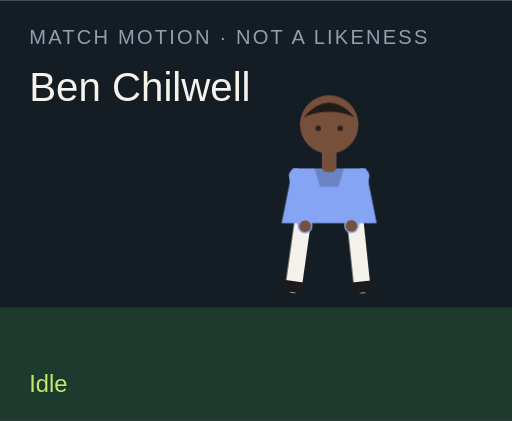
t = 0.00 s
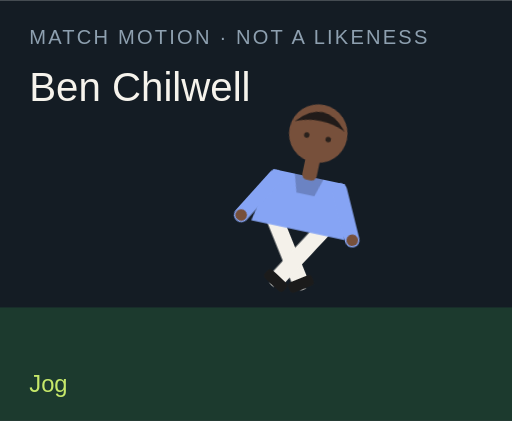
t = 1.50 s
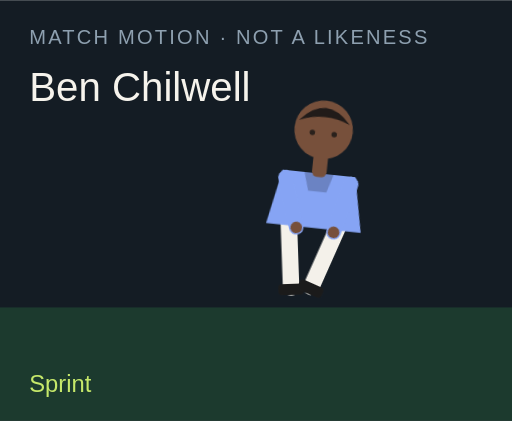
t = 3.00 s
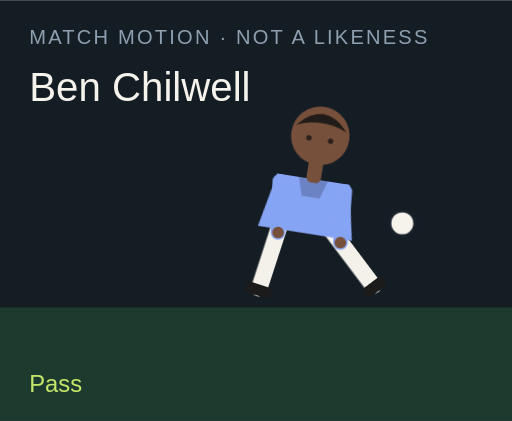
t = 4.50 s
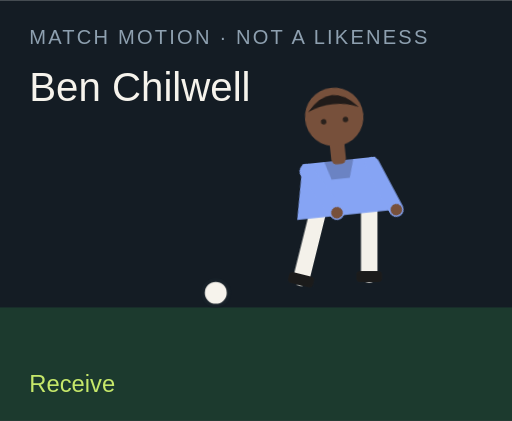
t = 6.00 s
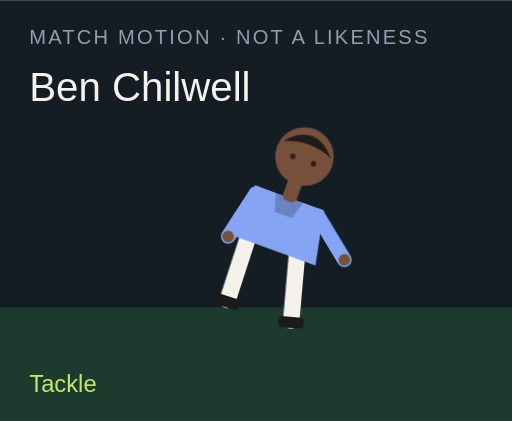
t = 7.50 s

The animated SVG that drew these frames (rendered in a browser with its animation timeline set to each time). Animation: 18 CSS @keyframes rules; one cycle of 9.00 s, repeats indefinitely.

<?xml version="1.0" encoding="UTF-8"?>
<svg xmlns="http://www.w3.org/2000/svg" viewBox="0 0 280 230" role="img">
  <style>@media (prefers-reduced-motion: reduce){animate,animateTransform{display:none}}</style>
  <rect width="280" height="230" fill="#141c24"/>
  <rect y="168" width="280" height="62" fill="#1c3a2e"/>
  <text x="16" y="24" fill="#8ea0b0" font-family="Arial,sans-serif" font-size="11" letter-spacing="1.2">MATCH MOTION · NOT A LIKENESS</text>
  <text x="16" y="55" fill="#f6f3ec" font-family="Impact,sans-serif" font-size="22">Ben Chilwell</text>
  <circle r="7" fill="#f6f3ec" stroke="#172028" stroke-width="2" id="motion-1734" cx="150" cy="160" opacity="0">
    
    
    
  </circle>
  <g transform="translate(132 40)">
    <g id="motion-1756" transform="rotate(0 48 90)">
      
      <g id="motion-1758" transform="translate(0 0)">
        
        <g transform="translate(34 78)"><g id="motion-1760" transform="rotate(8)"><path d="M0 0 V38" stroke="#f4f1ea" stroke-width="9" stroke-linecap="round"/><rect x="-7" y="36" width="14" height="6" rx="2" fill="#1b1b1b"/></g></g>
        <g transform="translate(62 78)"><g id="motion-1762" transform="rotate(-6)"><path d="M0 0 V38" stroke="#f4f1ea" stroke-width="9" stroke-linecap="round"/><rect x="-7" y="36" width="14" height="6" rx="2" fill="#1b1b1b"/></g></g>
        <path d="M28 52 h40 l6 30 H22 Z" fill="#86a4f4"/>
        <path d="M40 52 h16 l-3 10 H43 Z" fill="#000" opacity=".2"/>
        <g transform="translate(30 56)"><g id="motion-1764" transform="rotate(-10)"><path d="M0 0 V28" stroke="#86a4f4" stroke-width="8" stroke-linecap="round"/><circle cx="0" cy="28" r="3.2" fill="#77503b"/></g></g>
        <g transform="translate(66 56)"><g id="motion-1766" transform="rotate(12)"><path d="M0 0 V28" stroke="#86a4f4" stroke-width="8" stroke-linecap="round"/><circle cx="0" cy="28" r="3.2" fill="#77503b"/></g></g>
        <rect x="44" y="40" width="8" height="14" rx="3" fill="#77503b"/>
        <circle cx="48" cy="28" r="16" fill="#77503b"/>
        <path d="M34 24 Q48 8 62 24 Q48 18 34 24" fill="#211b19"/>
        <circle cx="42" cy="30" r="1.5" fill="#2a211c"/><circle cx="54" cy="30" r="1.5" fill="#2a211c"/>
      </g>
    </g>
  </g>
  <text x="16" y="214" fill="#c6e86a" font-family="Arial,sans-serif" font-size="13" opacity="1" id="motion-1738">Idle</text><text x="16" y="214" fill="#c6e86a" font-family="Arial,sans-serif" font-size="13" opacity="0" id="motion-1740">Jog</text><text x="16" y="214" fill="#c6e86a" font-family="Arial,sans-serif" font-size="13" opacity="0" id="motion-1742">Sprint</text><text x="16" y="214" fill="#c6e86a" font-family="Arial,sans-serif" font-size="13" opacity="0" id="motion-1744">Dribble</text><text x="16" y="214" fill="#c6e86a" font-family="Arial,sans-serif" font-size="13" opacity="0" id="motion-1746">Pass</text><text x="16" y="214" fill="#c6e86a" font-family="Arial,sans-serif" font-size="13" opacity="0" id="motion-1748">Shoot</text><text x="16" y="214" fill="#c6e86a" font-family="Arial,sans-serif" font-size="13" opacity="0" id="motion-1750">Receive</text><text x="16" y="214" fill="#c6e86a" font-family="Arial,sans-serif" font-size="13" opacity="0" id="motion-1752">Tackle</text><text x="16" y="214" fill="#c6e86a" font-family="Arial,sans-serif" font-size="13" opacity="0" id="motion-1754">Point</text>
<style>@keyframes track-1735{0%{cx:150px}11.1%{cx:156px}22.2%{cx:164px}33.300000000000004%{cx:142px}44.4%{cx:190px}55.60000000000001%{cx:250px}66.7%{cx:118px}77.8%{cx:150px}88.9%{cx:150px}100%{cx:150px}}@keyframes track-1736{0%{cy:160px}11.1%{cy:158px}22.2%{cy:154px}33.300000000000004%{cy:156px}44.4%{cy:148px}55.60000000000001%{cy:96px}66.7%{cy:160px}77.8%{cy:160px}88.9%{cy:160px}100%{cy:160px}}@keyframes track-1737{0%{opacity:0}11.1%{opacity:0}22.2%{opacity:0}33.300000000000004%{opacity:1}44.4%{opacity:1}55.60000000000001%{opacity:1}66.7%{opacity:1}77.8%{opacity:0}88.9%{opacity:0}100%{opacity:0}}@keyframes track-1739{0%{opacity:1}11.1%{opacity:0}22.2%{opacity:0}33.300000000000004%{opacity:0}44.4%{opacity:0}55.60000000000001%{opacity:0}66.7%{opacity:0}77.8%{opacity:0}88.9%{opacity:0}100%{opacity:1}}@keyframes track-1741{0%{opacity:0}11.1%{opacity:1}22.2%{opacity:0}33.300000000000004%{opacity:0}44.4%{opacity:0}55.60000000000001%{opacity:0}66.7%{opacity:0}77.8%{opacity:0}88.9%{opacity:0}100%{opacity:0}}@keyframes track-1743{0%{opacity:0}11.1%{opacity:0}22.2%{opacity:1}33.300000000000004%{opacity:0}44.4%{opacity:0}55.60000000000001%{opacity:0}66.7%{opacity:0}77.8%{opacity:0}88.9%{opacity:0}100%{opacity:0}}@keyframes track-1745{0%{opacity:0}11.1%{opacity:0}22.2%{opacity:0}33.300000000000004%{opacity:1}44.4%{opacity:0}55.60000000000001%{opacity:0}66.7%{opacity:0}77.8%{opacity:0}88.9%{opacity:0}100%{opacity:0}}@keyframes track-1747{0%{opacity:0}11.1%{opacity:0}22.2%{opacity:0}33.300000000000004%{opacity:0}44.4%{opacity:1}55.60000000000001%{opacity:0}66.7%{opacity:0}77.8%{opacity:0}88.9%{opacity:0}100%{opacity:0}}@keyframes track-1749{0%{opacity:0}11.1%{opacity:0}22.2%{opacity:0}33.300000000000004%{opacity:0}44.4%{opacity:0}55.60000000000001%{opacity:1}66.7%{opacity:0}77.8%{opacity:0}88.9%{opacity:0}100%{opacity:0}}@keyframes track-1751{0%{opacity:0}11.1%{opacity:0}22.2%{opacity:0}33.300000000000004%{opacity:0}44.4%{opacity:0}55.60000000000001%{opacity:0}66.7%{opacity:1}77.8%{opacity:0}88.9%{opacity:0}100%{opacity:0}}@keyframes track-1753{0%{opacity:0}11.1%{opacity:0}22.2%{opacity:0}33.300000000000004%{opacity:0}44.4%{opacity:0}55.60000000000001%{opacity:0}66.7%{opacity:0}77.8%{opacity:1}88.9%{opacity:0}100%{opacity:0}}@keyframes track-1755{0%{opacity:0}11.1%{opacity:0}22.2%{opacity:0}33.300000000000004%{opacity:0}44.4%{opacity:0}55.60000000000001%{opacity:0}66.7%{opacity:0}77.8%{opacity:0}88.9%{opacity:1}100%{opacity:0}}@keyframes track-1757{0%{transform:rotate(0deg)}11.1%{transform:rotate(8deg)}22.2%{transform:rotate(16deg)}33.300000000000004%{transform:rotate(6deg)}44.4%{transform:rotate(4deg)}55.60000000000001%{transform:rotate(14deg)}66.7%{transform:rotate(-6deg)}77.8%{transform:rotate(34deg)}88.9%{transform:rotate(6deg)}100%{transform:rotate(0deg)}}@keyframes track-1759{0%{transform:translate(0px,0px)}11.1%{transform:translate(0px,-3px)}22.2%{transform:translate(0px,-6px)}33.300000000000004%{transform:translate(0px,-2px)}44.4%{transform:translate(0px,2px)}55.60000000000001%{transform:translate(0px,-4px)}66.7%{transform:translate(0px,1px)}77.8%{transform:translate(0px,10px)}88.9%{transform:translate(0px,-4px)}100%{transform:translate(0px,0px)}}@keyframes track-1761{0%{transform:rotate(8deg)}11.1%{transform:rotate(-26deg)}22.2%{transform:rotate(-42deg)}33.300000000000004%{transform:rotate(-8deg)}44.4%{transform:rotate(6deg)}55.60000000000001%{transform:rotate(12deg)}66.7%{transform:rotate(20deg)}77.8%{transform:rotate(-8deg)}88.9%{transform:rotate(4deg)}100%{transform:rotate(8deg)}}@keyframes track-1763{0%{transform:rotate(-6deg)}11.1%{transform:rotate(24deg)}22.2%{transform:rotate(38deg)}33.300000000000004%{transform:rotate(18deg)}44.4%{transform:rotate(-38deg)}55.60000000000001%{transform:rotate(-54deg)}66.7%{transform:rotate(6deg)}77.8%{transform:rotate(-22deg)}88.9%{transform:rotate(-8deg)}100%{transform:rotate(-6deg)}}@keyframes track-1765{0%{transform:rotate(-10deg)}11.1%{transform:rotate(24deg)}22.2%{transform:rotate(36deg)}33.300000000000004%{transform:rotate(-18deg)}44.4%{transform:rotate(10deg)}55.60000000000001%{transform:rotate(-24deg)}66.7%{transform:rotate(-30deg)}77.8%{transform:rotate(12deg)}88.9%{transform:rotate(14deg)}100%{transform:rotate(-10deg)}}@keyframes track-1767{0%{transform:rotate(12deg)}11.1%{transform:rotate(-20deg)}22.2%{transform:rotate(-32deg)}33.300000000000004%{transform:rotate(14deg)}44.4%{transform:rotate(-26deg)}55.60000000000001%{transform:rotate(18deg)}66.7%{transform:rotate(-22deg)}77.8%{transform:rotate(-6deg)}88.9%{transform:rotate(-96deg)}100%{transform:rotate(12deg)}}@media(prefers-reduced-motion:no-preference){#motion-1734{animation:track-1735 9s linear infinite both,track-1736 9s linear infinite both,track-1737 9s steps(1,end) infinite both}#motion-1738{animation:track-1739 9s steps(1,end) infinite both}#motion-1740{animation:track-1741 9s steps(1,end) infinite both}#motion-1742{animation:track-1743 9s steps(1,end) infinite both}#motion-1744{animation:track-1745 9s steps(1,end) infinite both}#motion-1746{animation:track-1747 9s steps(1,end) infinite both}#motion-1748{animation:track-1749 9s steps(1,end) infinite both}#motion-1750{animation:track-1751 9s steps(1,end) infinite both}#motion-1752{animation:track-1753 9s steps(1,end) infinite both}#motion-1754{animation:track-1755 9s steps(1,end) infinite both}#motion-1756{animation:track-1757 9s linear infinite both}#motion-1758{animation:track-1759 9s linear infinite both}#motion-1760{animation:track-1761 9s linear infinite both}#motion-1762{animation:track-1763 9s linear infinite both}#motion-1764{animation:track-1765 9s linear infinite both}#motion-1766{animation:track-1767 9s linear infinite both}}</style></svg>
